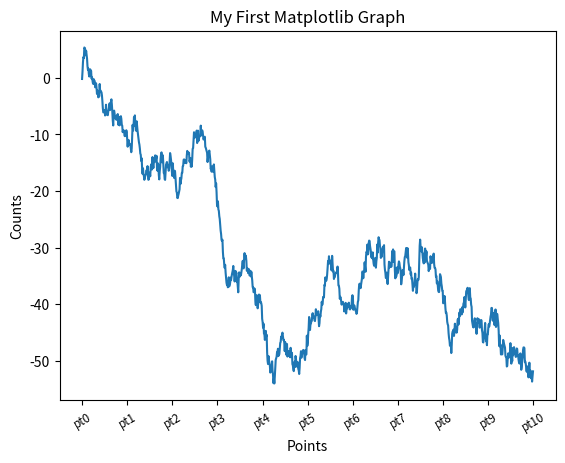

Here is the Python script that generated this plot:
# 제목, 축, 이름, 눈금, 눈금이름
"""
    1. set_xticklabels() 함수를 사용하면 눈금에 다른 이름을 사용할 수 있다.
    2. set_xticks() 함수와 함께 사용되면 set_xticks() 함수는 무시된다
"""
from matplotlib import pyplot as plt
from numpy.random import randn

fig, sp = plt.subplots()
sp.plot(randn(1000).cumsum())
sp.set_xticks([0, 100, 200, 300, 400, 500, 600, 700, 800, 900, 1000])
sp.set_xticklabels(['pt0', 'pt1', 'pt2', 'pt3', 'pt4', 'pt5', 'pt6', 'pt7', 'pt8', 'pt9', 'pt10'], fontsize='small', rotation=30)

sp.set_xlabel('Points')
sp.set_ylabel('Counts')

sp.set_title('My First Matplotlib Graph')

plt.show()
